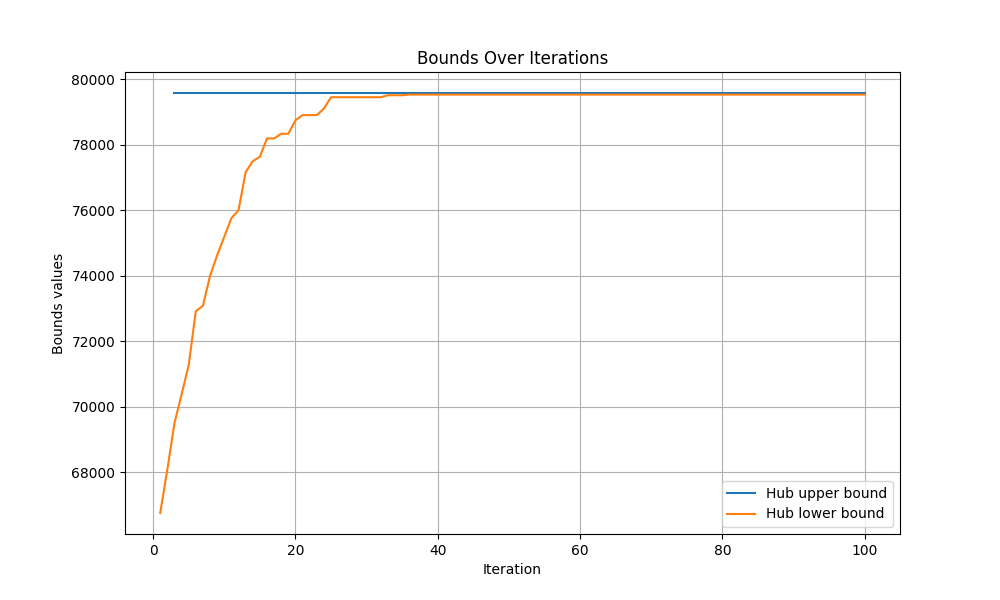

Values plotted in this chart, from the file beside it:
iteration, hub upper bound, hub lower bound
0, inf, -inf
1, inf, 66757
2, inf, 68082
3, 79574, 69499
4, 79574, 70374
5, 79574, 71270
6, 79574, 72914
7, 79574, 73080
8, 79574, 73993
9, 79574, 74625
10, 79574, 75187
11, 79574, 75754
12, 79574, 75993
13, 79574, 77158
14, 79574, 77493
15, 79574, 77629
16, 79574, 78188
17, 79574, 78188
18, 79574, 78330
19, 79574, 78330
20, 79574, 78741
21, 79574, 78899
22, 79574, 78899
23, 79574, 78899
24, 79574, 79099
25, 79574, 79445
26, 79574, 79445
27, 79574, 79445
28, 79574, 79445
29, 79574, 79445
30, 79574, 79445
31, 79574, 79445
32, 79574, 79445
33, 79574, 79506
34, 79574, 79506
35, 79574, 79506
36, 79574, 79525
37, 79574, 79525
38, 79574, 79525
39, 79574, 79525
40, 79574, 79525
41, 79574, 79525
42, 79574, 79525
43, 79574, 79525
44, 79574, 79525
45, 79574, 79525
46, 79574, 79525
47, 79574, 79525
48, 79574, 79525
49, 79574, 79525
50, 79574, 79525
51, 79574, 79525
52, 79574, 79525
53, 79574, 79525
54, 79574, 79525
55, 79574, 79525
56, 79574, 79525
57, 79574, 79525
58, 79574, 79525
59, 79574, 79525
... 41 more rows
